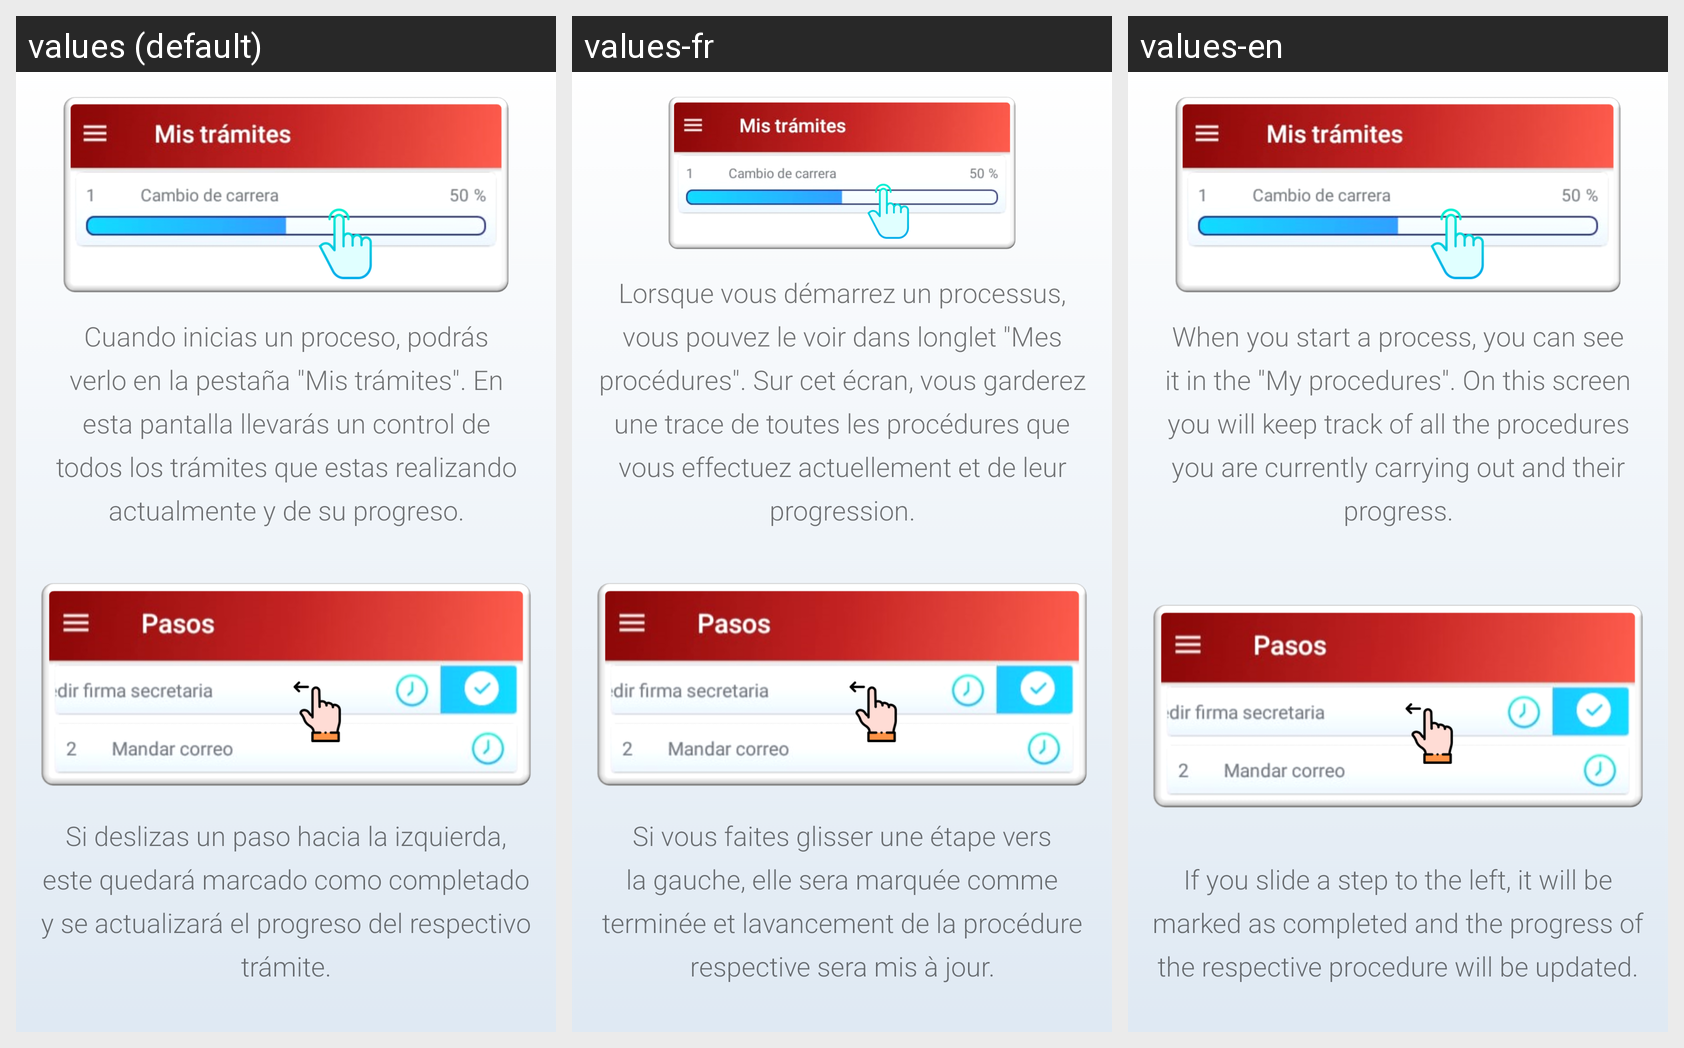

For this localized Android screen grid, give each drawn string resource with its value in every locale shown.
Android screen res/layout/cinco.xml rendered under 3 locales, left to right: values (default), values-fr, values-en. Device: Nexus 5 (rendered at 1080×1920; each locale shown at half size, 540×960, under a caption strip naming it); theme AppTheme.
Strings drawn on this screen, with the default value and each locale's value (text and hints the layout hard-codes, and strings that could not be matched under every locale, appear in the picture but are not listed):

intro_mis_pasos
  values: Si deslizas un paso hacia la izquierda, este quedará marcado como completado y se actualizará el progreso del respectivo trámite.
  values-fr: Si vous faites glisser une étape vers la gauche, elle sera marquée comme terminée et lavancement de la procédure respective sera mis à jour.
  values-en: If you slide a step to the left, it will be marked as completed and the progress of the respective procedure will be updated.

intro_mis_tramites
  values: Cuando inicias un proceso, podrás verlo en la pestaña "Mis trámites". En esta pantalla llevarás un control de todos los trámites que estas realizando actualmente y de su progreso.
  values-fr: Lorsque vous démarrez un processus, vous pouvez le voir dans longlet "Mes procédures". Sur cet écran, vous garderez une trace de toutes les procédures que vous effectuez actuellement et de leur progression.
  values-en: When you start a process, you can see it in the "My procedures". On this screen you will keep track of all the procedures you are currently carrying out and their progress.
